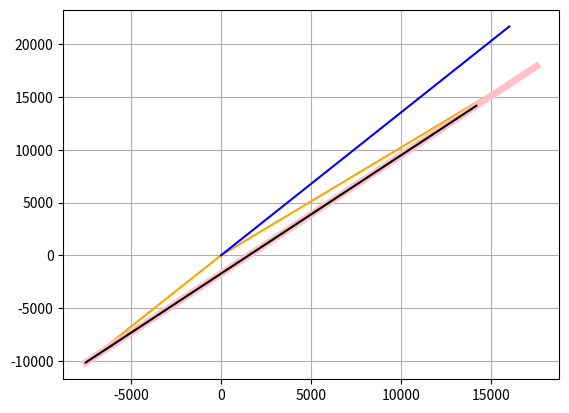

Reproduce this figure in Python.
from math import *
import numpy as np
import matplotlib.pyplot as plt
import matplotlib.patches as patches
from PIL import Image, ImageDraw, ImageFont

xla = [16004,21707 ]
ppm2 = [-7509, -10165]
ppm1 = [17524, 17948]

dor = []
for i in range(len(ppm1)):
    dor.append(ppm1[i] - ppm2[i])

way = []
for i in range(len(ppm1)):
    way.append(xla[i] - ppm2[i])

plt.plot([0, ppm1[0]], [0, ppm1[1]], color='orange') #ppm1
plt.plot([0, ppm2[0]], [0, ppm2[1]], color='orange') # ppm2
plt.plot([0, xla[0]], [0, xla[1]], color ='blue') # LA

# plt.plot([-10165, 28113 -10165], [-7509, 25033 -7509], color='black') #dor = ppm2 - ppm1
# plt.plot([17948, xla[0] - ppm2[0] +17948], [17524, xla[1] - ppm2[1] +17524], color='red') #way2 =  X-la - ppm2

# plt.plot([0, dor[0]], [0, dor[1]], color='pink')
plt.plot([ppm2[0], dor[0] + ppm2[0]], [ppm2[1], dor[1] + ppm2[1]], color='pink', linewidth=5)
# plt.plot([0, way[0]], [0, way[1] ], color='black')

sin1 = dor[0] * way[1] - way[0] * dor[1]
cos1 = dor[0] * way[0] + dor[1] * way[1]
angle = -atan2(sin1, cos1)
print(angle * 180 / pi)
print(atan2(dor[1], dor[0]) * 180 / pi)
print(atan2(way[1], way[0]) * 180 / pi)

xway = way[0] * cos(angle) - way[1] * sin(angle)
yway = way[0] * sin(angle) + way[1] * cos(angle)
xway_n = xway / sqrt(xway**2 + yway**2)
yway_n = yway / sqrt(xway**2 + yway**2)
xway -= xway_n * 7000
yway -= yway_n * 7000
print('x ',xway , 'y ', yway)
plt.plot([ppm2[0], xway+ppm2[0]], [ppm2[1], yway+ppm2[1]], color='black')
plt.grid()
plt.show()
